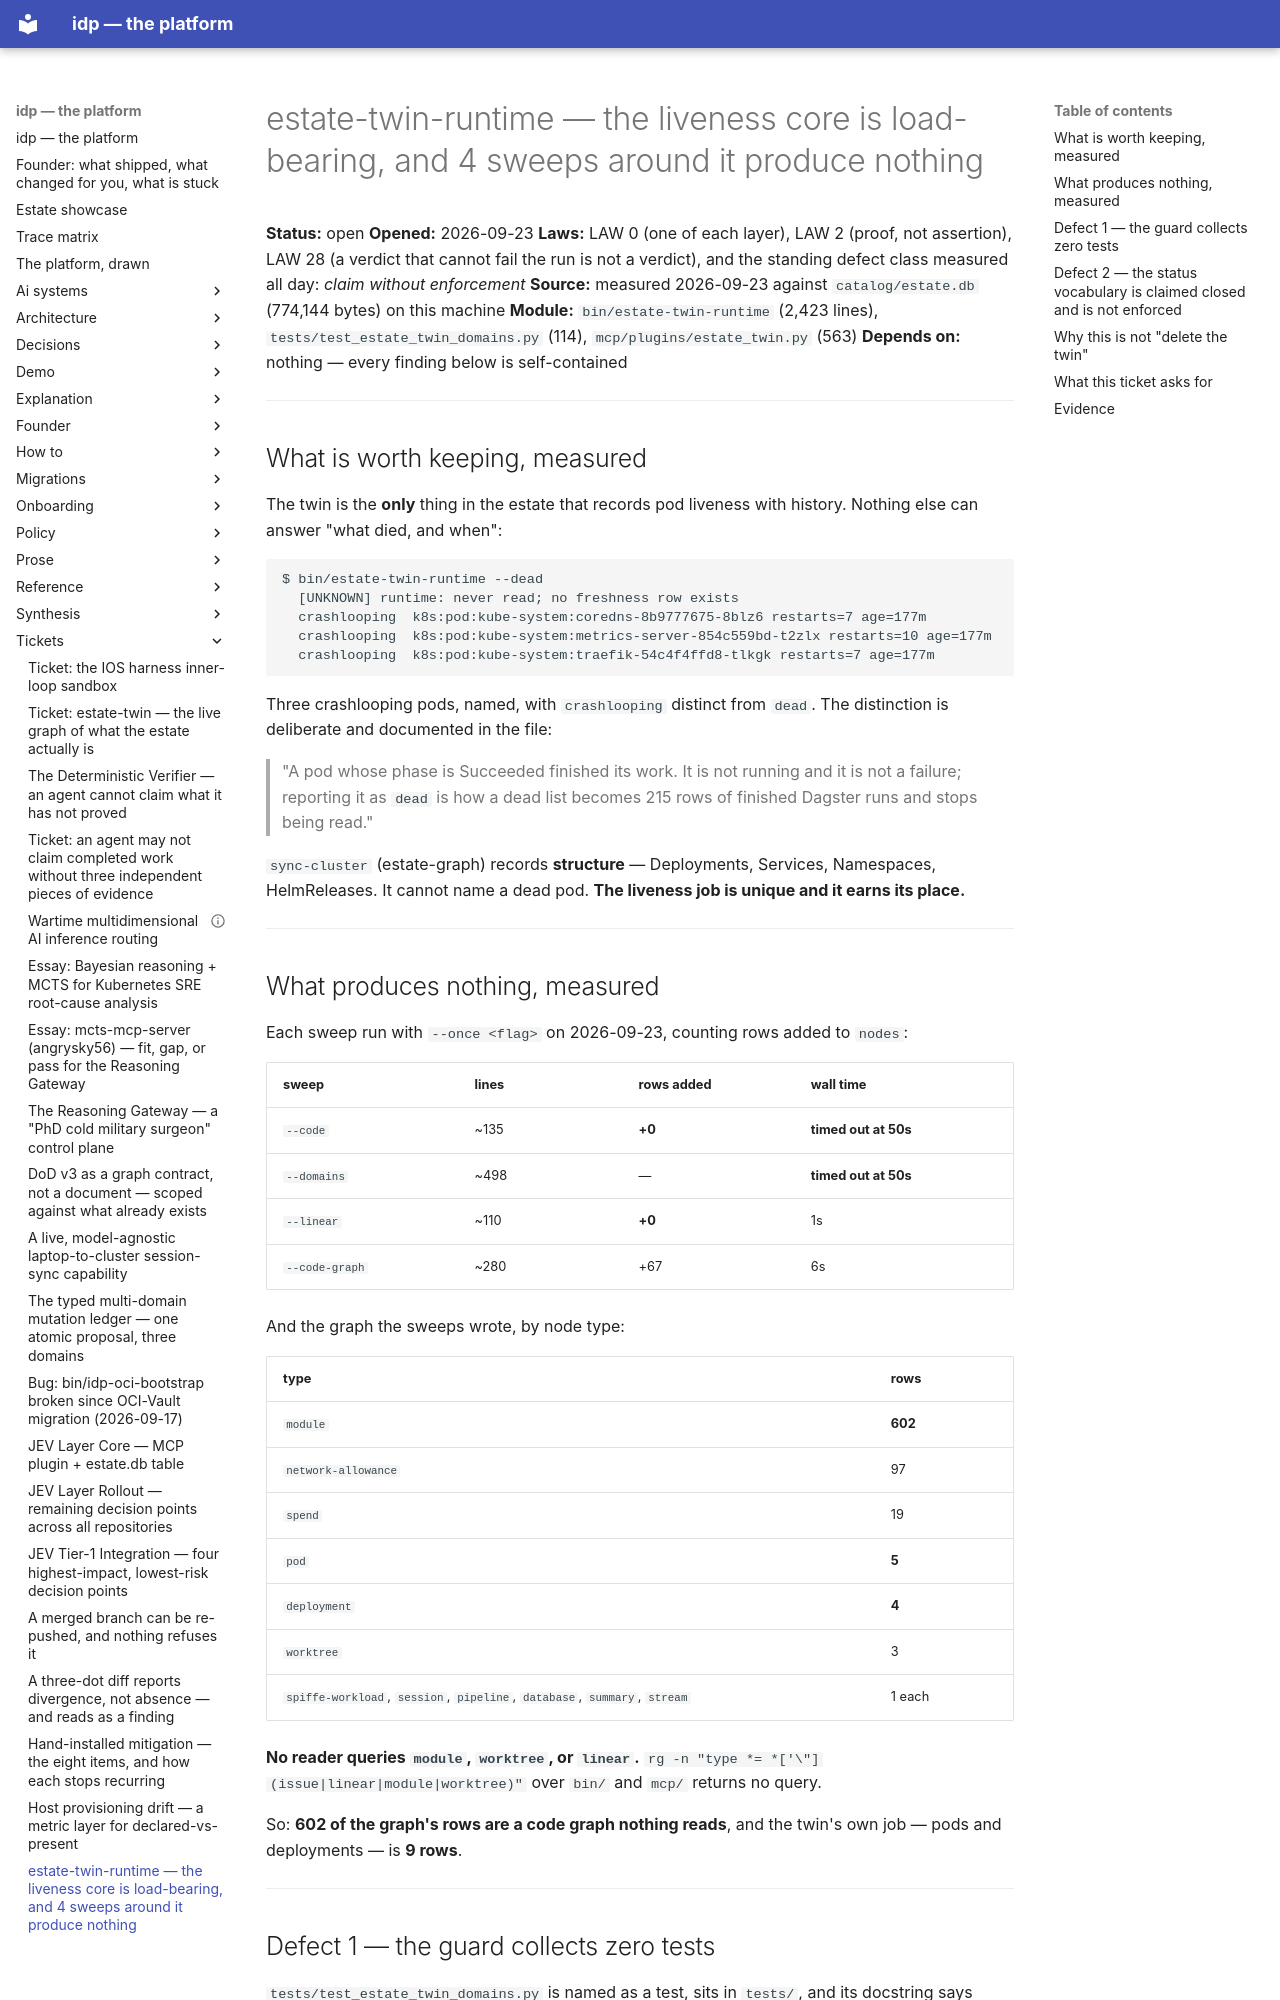

repository: chidionyema/idp · page: tickets/2026-09-23-twin-liveness-core-and-four-empty-sweeps/index.html · generator: mkdocs

# estate-twin-runtime — the liveness core is load-bearing, and 4 sweeps around it produce nothing

**Status:** open
**Opened:** 2026-09-23
**Laws:** LAW 0 (one of each layer), LAW 2 (proof, not assertion),
LAW 28 (a verdict that cannot fail the run is not a verdict),
and the standing defect class measured all day: *claim without enforcement*
**Source:** measured 2026-09-23 against `catalog/estate.db` (774,144 bytes) on this machine
**Module:** `bin/estate-twin-runtime` (2,423 lines), `tests/test_estate_twin_domains.py` (114),
`mcp/plugins/estate_twin.py` (563)
**Depends on:** nothing — every finding below is self-contained

---

## What is worth keeping, measured

The twin is the **only** thing in the estate that records pod liveness with history. Nothing else
can answer "what died, and when":

```
$ bin/estate-twin-runtime --dead
  [UNKNOWN] runtime: never read; no freshness row exists
  crashlooping  k8s:pod:kube-system:coredns-8b9777675-8blz6 restarts=7 age=177m
  crashlooping  k8s:pod:kube-system:metrics-server-854c559bd-t2zlx restarts=10 age=177m
  crashlooping  k8s:pod:kube-system:traefik-54c4f4ffd8-tlkgk restarts=7 age=177m
```

Three crashlooping pods, named, with `crashlooping` distinct from `dead`. The distinction is
deliberate and documented in the file:

> "A pod whose phase is Succeeded finished its work. It is not running and it is not a failure;
> reporting it as `dead` is how a dead list becomes 215 rows of finished Dagster runs and stops
> being read."

`sync-cluster` (estate-graph) records **structure** — Deployments, Services, Namespaces,
HelmReleases. It cannot name a dead pod. **The liveness job is unique and it earns its place.**

---

## What produces nothing, measured

Each sweep run with `--once <flag>` on 2026-09-23, counting rows added to `nodes`:

| sweep | lines | rows added | wall time |
|---|---|---|---|
| `--code` | ~135 | **+0** | **timed out at 50s** |
| `--domains` | ~498 | — | **timed out at 50s** |
| `--linear` | ~110 | **+0** | 1s |
| `--code-graph` | ~280 | +67 | 6s |

And the graph the sweeps wrote, by node type:

| type | rows |
|---|---|
| `module` | **602** |
| `network-allowance` | 97 |
| `spend` | 19 |
| `pod` | **5** |
| `deployment` | **4** |
| `worktree` | 3 |
| `spiffe-workload`, `session`, `pipeline`, `database`, `summary`, `stream` | 1 each |

**No reader queries `module`, `worktree`, or `linear`.** `rg -n "type *= *['\"](issue|linear|module|worktree)"`
over `bin/` and `mcp/` returns no query.

So: **602 of the graph's rows are a code graph nothing reads**, and the twin's own job —
pods and deployments — is **9 rows**.

---
